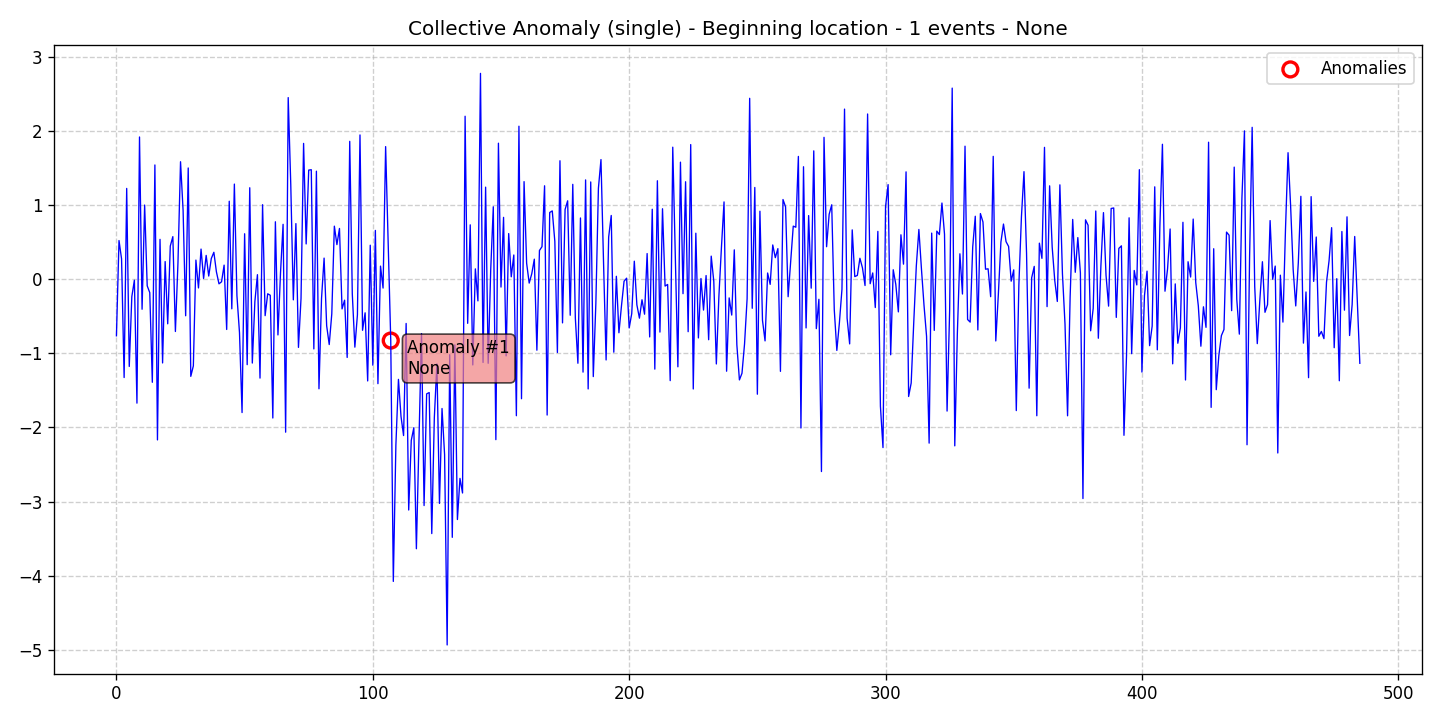

Source data for this figure (header and first rows):
data, stationary, det_lin_up, det_lin_down, det_quad, det_cubic, det_exp, det_damped, stoc_trend, volatility, single_seas, multiple_seas, point_anom_single, point_anom_multi, collect_anom, context_anom, mean_shift, var_shift, trend_shift, date, is_break, is_anomaly, is_multi, location_beginning
-0.762, 0, 0, 0, 0, 0, 0, 0, 0, 0, 0, 0, 0, 0, 1, 0, 0, 0, 0, 2020-01-01, 0, 0, 0, 1
0.5246, 0, 0, 0, 0, 0, 0, 0, 0, 0, 0, 0, 0, 0, 1, 0, 0, 0, 0, 2020-01-02, 0, 0, 0, 1
0.2773, 0, 0, 0, 0, 0, 0, 0, 0, 0, 0, 0, 0, 0, 1, 0, 0, 0, 0, 2020-01-03, 0, 0, 0, 1
-1.325, 0, 0, 0, 0, 0, 0, 0, 0, 0, 0, 0, 0, 0, 1, 0, 0, 0, 0, 2020-01-04, 0, 0, 0, 1
1.228, 0, 0, 0, 0, 0, 0, 0, 0, 0, 0, 0, 0, 0, 1, 0, 0, 0, 0, 2020-01-05, 0, 0, 0, 1
-1.176, 0, 0, 0, 0, 0, 0, 0, 0, 0, 0, 0, 0, 0, 1, 0, 0, 0, 0, 2020-01-06, 0, 0, 0, 1
-0.2331, 0, 0, 0, 0, 0, 0, 0, 0, 0, 0, 0, 0, 0, 1, 0, 0, 0, 0, 2020-01-07, 0, 0, 0, 1
-0.01095, 0, 0, 0, 0, 0, 0, 0, 0, 0, 0, 0, 0, 0, 1, 0, 0, 0, 0, 2020-01-08, 0, 0, 0, 1
-1.671, 0, 0, 0, 0, 0, 0, 0, 0, 0, 0, 0, 0, 0, 1, 0, 0, 0, 0, 2020-01-09, 0, 0, 0, 1
1.923, 0, 0, 0, 0, 0, 0, 0, 0, 0, 0, 0, 0, 0, 1, 0, 0, 0, 0, 2020-01-10, 0, 0, 0, 1
-0.4032, 0, 0, 0, 0, 0, 0, 0, 0, 0, 0, 0, 0, 0, 1, 0, 0, 0, 0, 2020-01-11, 0, 0, 0, 1
1.004, 0, 0, 0, 0, 0, 0, 0, 0, 0, 0, 0, 0, 0, 1, 0, 0, 0, 0, 2020-01-12, 0, 0, 0, 1
-0.08665, 0, 0, 0, 0, 0, 0, 0, 0, 0, 0, 0, 0, 0, 1, 0, 0, 0, 0, 2020-01-13, 0, 0, 0, 1
-0.1788, 0, 0, 0, 0, 0, 0, 0, 0, 0, 0, 0, 0, 0, 1, 0, 0, 0, 0, 2020-01-14, 0, 0, 0, 1
-1.389, 0, 0, 0, 0, 0, 0, 0, 0, 0, 0, 0, 0, 0, 1, 0, 0, 0, 0, 2020-01-15, 0, 0, 0, 1
1.545, 0, 0, 0, 0, 0, 0, 0, 0, 0, 0, 0, 0, 0, 1, 0, 0, 0, 0, 2020-01-16, 0, 0, 0, 1
-2.168, 0, 0, 0, 0, 0, 0, 0, 0, 0, 0, 0, 0, 0, 1, 0, 0, 0, 0, 2020-01-17, 0, 0, 0, 1
0.5405, 0, 0, 0, 0, 0, 0, 0, 0, 0, 0, 0, 0, 0, 1, 0, 0, 0, 0, 2020-01-18, 0, 0, 0, 1
-1.128, 0, 0, 0, 0, 0, 0, 0, 0, 0, 0, 0, 0, 0, 1, 0, 0, 0, 0, 2020-01-19, 0, 0, 0, 1
0.2405, 0, 0, 0, 0, 0, 0, 0, 0, 0, 0, 0, 0, 0, 1, 0, 0, 0, 0, 2020-01-20, 0, 0, 0, 1
-0.6, 0, 0, 0, 0, 0, 0, 0, 0, 0, 0, 0, 0, 0, 1, 0, 0, 0, 0, 2020-01-21, 0, 0, 0, 1
0.4496, 0, 0, 0, 0, 0, 0, 0, 0, 0, 0, 0, 0, 0, 1, 0, 0, 0, 0, 2020-01-22, 0, 0, 0, 1
0.5774, 0, 0, 0, 0, 0, 0, 0, 0, 0, 0, 0, 0, 0, 1, 0, 0, 0, 0, 2020-01-23, 0, 0, 0, 1
-0.7036, 0, 0, 0, 0, 0, 0, 0, 0, 0, 0, 0, 0, 0, 1, 0, 0, 0, 0, 2020-01-24, 0, 0, 0, 1
0.2245, 0, 0, 0, 0, 0, 0, 0, 0, 0, 0, 0, 0, 0, 1, 0, 0, 0, 0, 2020-01-25, 0, 0, 0, 1
1.589, 0, 0, 0, 0, 0, 0, 0, 0, 0, 0, 0, 0, 0, 1, 0, 0, 0, 0, 2020-01-26, 0, 0, 0, 1
0.9326, 0, 0, 0, 0, 0, 0, 0, 0, 0, 0, 0, 0, 0, 1, 0, 0, 0, 0, 2020-01-27, 0, 0, 0, 1
-0.4912, 0, 0, 0, 0, 0, 0, 0, 0, 0, 0, 0, 0, 0, 1, 0, 0, 0, 0, 2020-01-28, 0, 0, 0, 1
1.504, 0, 0, 0, 0, 0, 0, 0, 0, 0, 0, 0, 0, 0, 1, 0, 0, 0, 0, 2020-01-29, 0, 0, 0, 1
-1.309, 0, 0, 0, 0, 0, 0, 0, 0, 0, 0, 0, 0, 0, 1, 0, 0, 0, 0, 2020-01-30, 0, 0, 0, 1
-1.168, 0, 0, 0, 0, 0, 0, 0, 0, 0, 0, 0, 0, 0, 1, 0, 0, 0, 0, 2020-01-31, 0, 0, 0, 1
0.2607, 0, 0, 0, 0, 0, 0, 0, 0, 0, 0, 0, 0, 0, 1, 0, 0, 0, 0, 2020-02-01, 0, 0, 0, 1
-0.1156, 0, 0, 0, 0, 0, 0, 0, 0, 0, 0, 0, 0, 0, 1, 0, 0, 0, 0, 2020-02-02, 0, 0, 0, 1
0.4093, 0, 0, 0, 0, 0, 0, 0, 0, 0, 0, 0, 0, 0, 1, 0, 0, 0, 0, 2020-02-03, 0, 0, 0, 1
0.01282, 0, 0, 0, 0, 0, 0, 0, 0, 0, 0, 0, 0, 0, 1, 0, 0, 0, 0, 2020-02-04, 0, 0, 0, 1
0.3239, 0, 0, 0, 0, 0, 0, 0, 0, 0, 0, 0, 0, 0, 1, 0, 0, 0, 0, 2020-02-05, 0, 0, 0, 1
0.04513, 0, 0, 0, 0, 0, 0, 0, 0, 0, 0, 0, 0, 0, 1, 0, 0, 0, 0, 2020-02-06, 0, 0, 0, 1
0.2817, 0, 0, 0, 0, 0, 0, 0, 0, 0, 0, 0, 0, 0, 1, 0, 0, 0, 0, 2020-02-07, 0, 0, 0, 1
0.366, 0, 0, 0, 0, 0, 0, 0, 0, 0, 0, 0, 0, 0, 1, 0, 0, 0, 0, 2020-02-08, 0, 0, 0, 1
0.1017, 0, 0, 0, 0, 0, 0, 0, 0, 0, 0, 0, 0, 0, 1, 0, 0, 0, 0, 2020-02-09, 0, 0, 0, 1
-0.06015, 0, 0, 0, 0, 0, 0, 0, 0, 0, 0, 0, 0, 0, 1, 0, 0, 0, 0, 2020-02-10, 0, 0, 0, 1
-0.03214, 0, 0, 0, 0, 0, 0, 0, 0, 0, 0, 0, 0, 0, 1, 0, 0, 0, 0, 2020-02-11, 0, 0, 0, 1
0.1926, 0, 0, 0, 0, 0, 0, 0, 0, 0, 0, 0, 0, 0, 1, 0, 0, 0, 0, 2020-02-12, 0, 0, 0, 1
-0.6763, 0, 0, 0, 0, 0, 0, 0, 0, 0, 0, 0, 0, 0, 1, 0, 0, 0, 0, 2020-02-13, 0, 0, 0, 1
1.055, 0, 0, 0, 0, 0, 0, 0, 0, 0, 0, 0, 0, 0, 1, 0, 0, 0, 0, 2020-02-14, 0, 0, 0, 1
-0.3974, 0, 0, 0, 0, 0, 0, 0, 0, 0, 0, 0, 0, 0, 1, 0, 0, 0, 0, 2020-02-15, 0, 0, 0, 1
1.287, 0, 0, 0, 0, 0, 0, 0, 0, 0, 0, 0, 0, 0, 1, 0, 0, 0, 0, 2020-02-16, 0, 0, 0, 1
-0.2199, 0, 0, 0, 0, 0, 0, 0, 0, 0, 0, 0, 0, 0, 1, 0, 0, 0, 0, 2020-02-17, 0, 0, 0, 1
-0.7207, 0, 0, 0, 0, 0, 0, 0, 0, 0, 0, 0, 0, 0, 1, 0, 0, 0, 0, 2020-02-18, 0, 0, 0, 1
-1.798, 0, 0, 0, 0, 0, 0, 0, 0, 0, 0, 0, 0, 0, 1, 0, 0, 0, 0, 2020-02-19, 0, 0, 0, 1
0.6163, 0, 0, 0, 0, 0, 0, 0, 0, 0, 0, 0, 0, 0, 1, 0, 0, 0, 0, 2020-02-20, 0, 0, 0, 1
-1.152, 0, 0, 0, 0, 0, 0, 0, 0, 0, 0, 0, 0, 0, 1, 0, 0, 0, 0, 2020-02-21, 0, 0, 0, 1
1.237, 0, 0, 0, 0, 0, 0, 0, 0, 0, 0, 0, 0, 0, 1, 0, 0, 0, 0, 2020-02-22, 0, 0, 0, 1
-1.13, 0, 0, 0, 0, 0, 0, 0, 0, 0, 0, 0, 0, 0, 1, 0, 0, 0, 0, 2020-02-23, 0, 0, 0, 1
-0.2992, 0, 0, 0, 0, 0, 0, 0, 0, 0, 0, 0, 0, 0, 1, 0, 0, 0, 0, 2020-02-24, 0, 0, 0, 1
0.06368, 0, 0, 0, 0, 0, 0, 0, 0, 0, 0, 0, 0, 0, 1, 0, 0, 0, 0, 2020-02-25, 0, 0, 0, 1
-1.333, 0, 0, 0, 0, 0, 0, 0, 0, 0, 0, 0, 0, 0, 1, 0, 0, 0, 0, 2020-02-26, 0, 0, 0, 1
1.009, 0, 0, 0, 0, 0, 0, 0, 0, 0, 0, 0, 0, 0, 1, 0, 0, 0, 0, 2020-02-27, 0, 0, 0, 1
-0.4897, 0, 0, 0, 0, 0, 0, 0, 0, 0, 0, 0, 0, 0, 1, 0, 0, 0, 0, 2020-02-28, 0, 0, 0, 1
-0.1944, 0, 0, 0, 0, 0, 0, 0, 0, 0, 0, 0, 0, 0, 1, 0, 0, 0, 0, 2020-02-29, 0, 0, 0, 1
... 426 more rows
